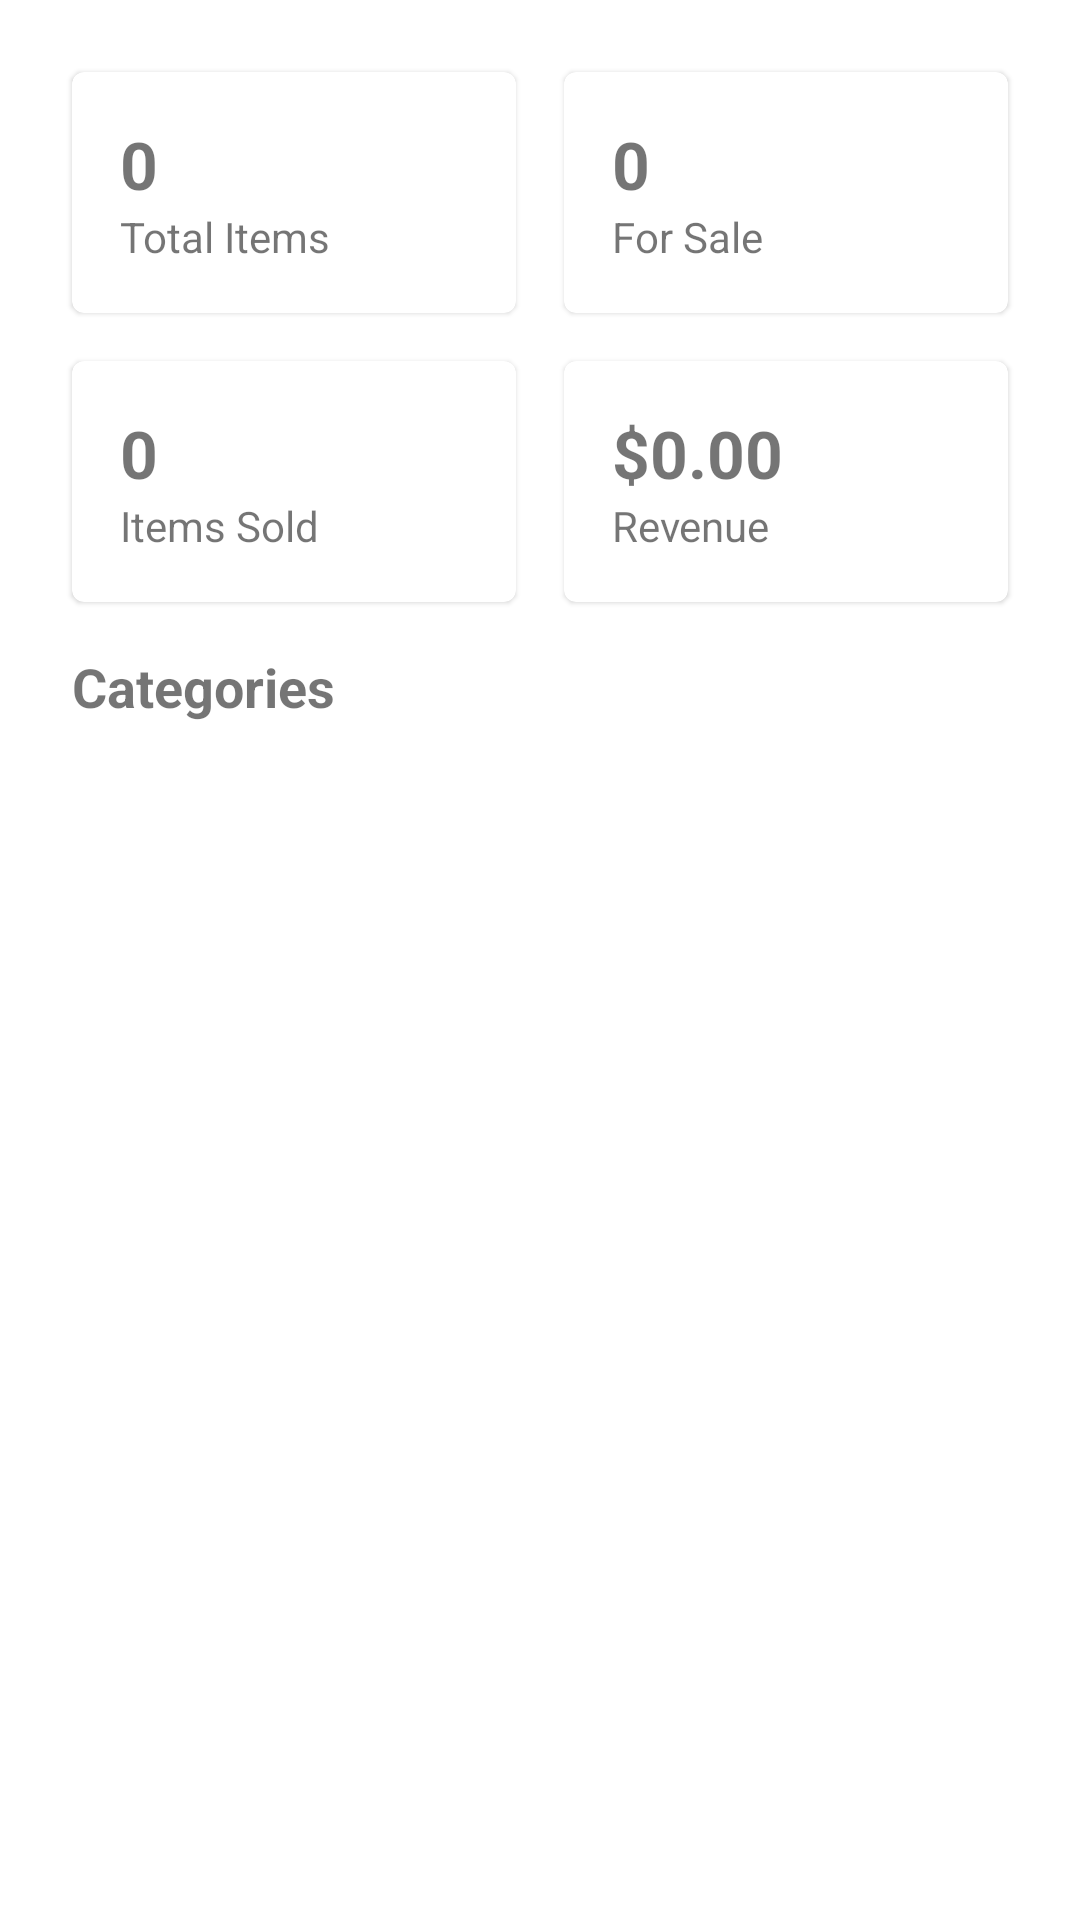

The Android layout XML behind this screen, and the referenced resources:
<!-- AndroidManifest.xml: application theme Theme.SellSmart -->
<!-- res/layout/fragment_dashboard.xml -->
<ScrollView xmlns:android="http://schemas.android.com/apk/res/android"
  android:layout_width="match_parent" android:layout_height="match_parent">
  <LinearLayout android:orientation="vertical" android:padding="16dp"
    android:layout_width="match_parent" android:layout_height="wrap_content">

    <LinearLayout android:orientation="horizontal"
      android:layout_width="match_parent" android:layout_height="wrap_content">
      <com.google.android.material.card.MaterialCardView
        android:layout_width="0dp" android:layout_height="wrap_content"
        android:layout_weight="1" android:layout_margin="8dp">
        <LinearLayout android:orientation="vertical" android:padding="16dp"
          android:layout_width="match_parent" android:layout_height="wrap_content">
          <TextView android:id="@+id/tvTotalItems" android:text="0"
            android:textStyle="bold" android:textSize="22sp"
            android:layout_width="wrap_content" android:layout_height="wrap_content"/>
          <TextView android:text="Total Items"
            android:layout_width="wrap_content" android:layout_height="wrap_content"/>
        </LinearLayout>
      </com.google.android.material.card.MaterialCardView>
      <com.google.android.material.card.MaterialCardView
        android:layout_width="0dp" android:layout_height="wrap_content"
        android:layout_weight="1" android:layout_margin="8dp">
        <LinearLayout android:orientation="vertical" android:padding="16dp"
          android:layout_width="match_parent" android:layout_height="wrap_content">
          <TextView android:id="@+id/tvForSale" android:text="0"
            android:textStyle="bold" android:textSize="22sp"
            android:layout_width="wrap_content" android:layout_height="wrap_content"/>
          <TextView android:text="For Sale"
            android:layout_width="wrap_content" android:layout_height="wrap_content"/>
        </LinearLayout>
      </com.google.android.material.card.MaterialCardView>
    </LinearLayout>

    <LinearLayout android:orientation="horizontal"
      android:layout_width="match_parent" android:layout_height="wrap_content">
      <com.google.android.material.card.MaterialCardView
        android:layout_width="0dp" android:layout_height="wrap_content"
        android:layout_weight="1" android:layout_margin="8dp">
        <LinearLayout android:orientation="vertical" android:padding="16dp"
          android:layout_width="match_parent" android:layout_height="wrap_content">
          <TextView android:id="@+id/tvSold" android:text="0"
            android:textStyle="bold" android:textSize="22sp"
            android:layout_width="wrap_content" android:layout_height="wrap_content"/>
          <TextView android:text="Items Sold"
            android:layout_width="wrap_content" android:layout_height="wrap_content"/>
        </LinearLayout>
      </com.google.android.material.card.MaterialCardView>
      <com.google.android.material.card.MaterialCardView
        android:layout_width="0dp" android:layout_height="wrap_content"
        android:layout_weight="1" android:layout_margin="8dp">
        <LinearLayout android:orientation="vertical" android:padding="16dp"
          android:layout_width="match_parent" android:layout_height="wrap_content">
          <TextView android:id="@+id/tvRevenue" android:text="$0.00"
            android:textStyle="bold" android:textSize="22sp"
            android:layout_width="wrap_content" android:layout_height="wrap_content"/>
          <TextView android:text="Revenue"
            android:layout_width="wrap_content" android:layout_height="wrap_content"/>
        </LinearLayout>
      </com.google.android.material.card.MaterialCardView>
    </LinearLayout>

    <TextView android:text="Categories" android:textStyle="bold" android:textSize="18sp"
      android:layout_width="wrap_content" android:layout_height="wrap_content"
      android:layout_marginStart="8dp" android:layout_marginTop="8dp"/>

    <androidx.recyclerview.widget.RecyclerView
      android:id="@+id/rvCategories"
      android:layout_width="match_parent" android:layout_height="wrap_content"
      android:padding="4dp"/>
  </LinearLayout>
</ScrollView>
<!-- resources referenced by this layout -->
<resources>
  <style name="Theme.SellSmart" parent="Theme.MaterialComponents.DayNight.NoActionBar" />
</resources>
